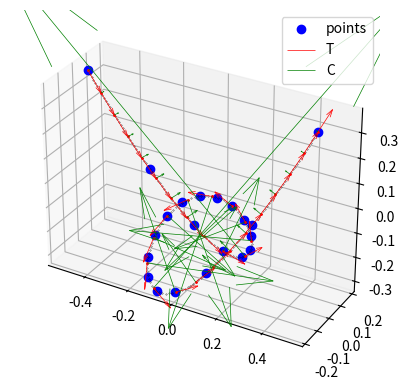
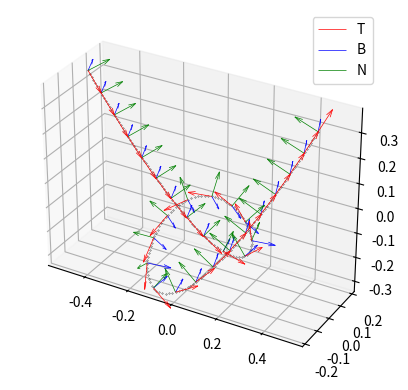

These charts were generated, in order, by the following Python code:
import numpy as np
import scipy.interpolate as spip


def path_points(points, steps=None):
    """
    Calcule un chemin courbe à partir de points de passage.
    Les courbes sont des splines cubiques.
    
    Paramètres:
        points: array[3,N]
            N points de passage en 3 dimensions
        steps: int
            nombre de points à générer, par défaut 10 * N
    Retourne:
        XPath: array[3,steps]
            coordonnées des points sur le chemin en 3 dimensions
    """

    # paramètre: racine carrée de la corde accumulée:
    deltaTau = np.sqrt(np.sum(np.diff(points) ** 2, axis=0))
    tauPoints = np.hstack((0, np.cumsum(deltaTau)))
    tauEnd = tauPoints[-1]

    # Interpoler avec des spline cubiques: 
    spline = spip.splprep(points, u=tauPoints, s=0)[0]

    # Echantillonner à intervalles réguliers:
    if not steps: steps = 10 * points.shape[1]
    tau = np.linspace(0, tauEnd, steps)
    XPath = np.array(spip.splev(tau, spline))

    return XPath


def path_vectors(XPath):
    """
    Calcule la distance curvilinéaire, le vecteur tangent et
    le vecteur de courbure le long du chemin.
    
    Paramètres:
        XPath: array[3,N]
            coordonnées de N points en 3 dimensions
    Retourne: (sPath, TPath, CPath)
        sPath: array[N]
            distance curvilinéaire des points
        TPath: array[3,N]
            vecteur tangent aux points (|T| = 1)
        CPath: array[3,N]
            vecteur de courbure aux points (|C| = courbure = 1/rayon)
    """
    ds = np.sqrt(np.sum(np.diff(XPath) ** 2, axis=0))
    s = np.hstack((0, np.cumsum(ds)))

    dX_ds = np.gradient(XPath, s, axis=1, edge_order=2)
    d2X_ds = np.gradient(dX_ds, s, axis=1, edge_order=2)

    return s, dX_ds, d2X_ds


def path(points, steps=None):
    """
    Calcule les éléments d'un chemin courbe à partir de points de passage.
    
    Paramètres:
        points: array[3,N]
            N points de passage en 3 dimensions
        steps: int
            nombre de points à générer, par défaut 10 * N
    Retourne: (sPath, TPath, CPath)
        XPath: array[3,steps]
            coordonnées des points sur le chemin en 3 dimensions
        sPath: array[N]
            distance curvilinéaire des points
        TPath: array[3,N]
            vecteur tangent aux points (|T| = 1)
        CPath: array[3,N]
            vecteur de courbure aux points (|C| = courbure = 1/rayon)
    """
    XPath = path_points(points, steps)
    sPath, TPath, CPath = path_vectors(XPath)
    return sPath, XPath, TPath, CPath


def ainterp(x, xp, ap, **kwargs):
    """
    Interpolation en x sur plusieurs fonctions xp -> ap[k].
    
    Paramètres:
        x: float ou array[M]
            abscisses x_m où les fonctions sont évaluées
        xp: array[N]
            abscisses x_n des points des fonctions
        ap: array[K, N]
            ordonnées f_k(x_n) des points des fonctions
            
    Résultat:
        a: array[K] ou array[K, M]
            ordonnées évaluées f_k(x_m)
    """
    return np.array([np.interp(x, xp, fp, **kwargs) for fp in ap])


def path_at(s, path, **kwargs):
    """
    Retourne les éléments en un point donné d'un chemin,
    par interpolation des données du chemin.
    
    Paramètres:
        s: float
            distance curviligne du point
        path: (sPath, XPath, TPath, CPath)
            éléments du chemin, tels que retournés par path().
            
    Retourne: X, T, C
        X: array[3]
            coordonnées du point
        T: array[3]
            vecteur tangent au point
        C: array[3]
            vecteur de courbure au point
    """
    sPath, XPath, TPath, CPath = path
    X = ainterp(s, sPath, XPath, **kwargs)
    T = ainterp(s, sPath, TPath, **kwargs)
    C = ainterp(s, sPath, CPath, **kwargs)
    return X, T, C


def tilt_vectors(T, beta=0.):
    """
    Retourne les vecteurs d'inclinaison le long d'un chemin.
    
    Paramètres:
        T: array[3]
            vecteur tangent au chemin
        beta: float, défaut=0.
            angle d'inclinaison par rapport à l'horizontale
            (> 0 = penche à droite dans le sens de T, en radians)
            
    Retourne: B, N
        B: array[3]
            vecteur unitaire normal parallèle à l'inclinaison
            (à gauche dans le sens de T)
        N: array[3]
            vecteur unitaire normal perpendiculaire à l'inclinaison
            (vers z > 0)
    """
    T /= np.sqrt(np.sum(T ** 2, axis=0))  # unit
    Z = np.array((0, 0, 1))

    D = np.cross(Z, T, axis=0)
    D /= np.sqrt(np.sum(D ** 2, axis=0))  # unit normale horizontale

    U = np.cross(T, D, axis=0)  # unit normale verticale

    B = D * np.cos(beta) + U * np.sin(beta)  # unit normale parallèle
    N = np.cross(T, B, axis=0)  # unit normale perpendiculaire
    return B, N


def looping_points(steps=21):
    """
    Calcule les points de passage pour un chemin simple avec
    un looping.  Le chemin a pour équations:
        
        x = t*(t-1)**2 + 0.5*t
        y = 0.5*t*(t-1)**2
        z = 2*t**2*(t-0.9)**2
        
    pour -1 ≤ t ≤ 1
    
    Paramètres:
        steps: int (défaut 21)
            le nombre de points
    Retourne: array[3, steps]
        coordonnées des point de passage
    """
    tPoints = np.linspace(-1, 1, 21)
    Xpoints = np.vstack((
        0.5 * tPoints + tPoints * (tPoints - 1) * (tPoints + 1),
        0.5 * tPoints * (tPoints - 1) * (tPoints + 1),
        2 * tPoints * tPoints * (tPoints - 0.9) * (tPoints + 0.9)
    ))
    return Xpoints


#### Code de test ####

if __name__ == '__main__':
    import matplotlib.pyplot as plt
    from mpl_toolkits.mplot3d import Axes3D

    # points de passage
    xyzPoints = looping_points()

    # chemin et vecteurs
    xyzPath = path_points(xyzPoints)
    sPath, TPath, CPath = path_vectors(xyzPath)

    # points jalons à afficher sur le graphique
    length = sPath[-1]
    sMarks = np.linspace(0, length, 30)
    xyzMarks = np.array([np.interp(sMarks, sPath, uPath) for uPath in xyzPath])
    TMarks = np.array([np.interp(sMarks, sPath, uPath) for uPath in TPath])
    CMarks = np.array([np.interp(sMarks, sPath, uPath) for uPath in CPath])

    # graphique 3D : chemin et vecteurs
    fig = plt.figure()
    ax = fig.add_subplot(projection='3d')
    ax.set_box_aspect(np.ptp(xyzPath, axis=1))
    ax.plot(xyzPoints[0], xyzPoints[1], xyzPoints[2], 'bo', label='points')
    ax.plot(xyzPath[0], xyzPath[1], xyzPath[2], 'k.', ms=0.5)
    ax.plot(xyzMarks[0], xyzMarks[1], xyzMarks[2], 'r.', ms=2)
    scale = 0.1
    ax.quiver(xyzMarks[0], xyzMarks[1], xyzMarks[2],
              scale * TMarks[0], scale * TMarks[1], scale * TMarks[2],
              color='r', linewidth=0.5, label='T')
    ax.quiver(xyzMarks[0], xyzMarks[1], xyzMarks[2],
              scale * CMarks[0], scale * CMarks[1], scale * CMarks[2],
              color='g', linewidth=0.5, label='C')
    ax.legend()
    plt.show()

    # Vecteurs normaux
    # tilt = 2*xyzMarks[1]
    tilt = 0.
    BMarks, NMarks = tilt_vectors(TMarks, tilt)

    # graphique 3D : vecteurs normaux
    fig = plt.figure()
    ax = fig.add_subplot(projection='3d')
    ax.set_box_aspect(np.ptp(xyzPath, axis=1))
    ax.plot(xyzPath[0], xyzPath[1], xyzPath[2], 'k.', ms=0.5)
    # ax.plot(xyzMarks[0],xyzMarks[1],xyzMarks[2],'r.', ms=2)
    scale = 0.1
    ax.quiver(xyzMarks[0], xyzMarks[1], xyzMarks[2],
              scale * TMarks[0], scale * TMarks[1], scale * TMarks[2],
              color='r', linewidth=0.5, label='T')
    ax.quiver(xyzMarks[0], xyzMarks[1], xyzMarks[2],
              scale * BMarks[0], scale * BMarks[1], scale * BMarks[2],
              color='b', linewidth=0.5, label='B')
    ax.quiver(xyzMarks[0], xyzMarks[1], xyzMarks[2],
              scale * NMarks[0], scale * NMarks[1], scale * NMarks[2],
              color='g', linewidth=0.5, label='N')
    plt.legend()
    plt.show()
